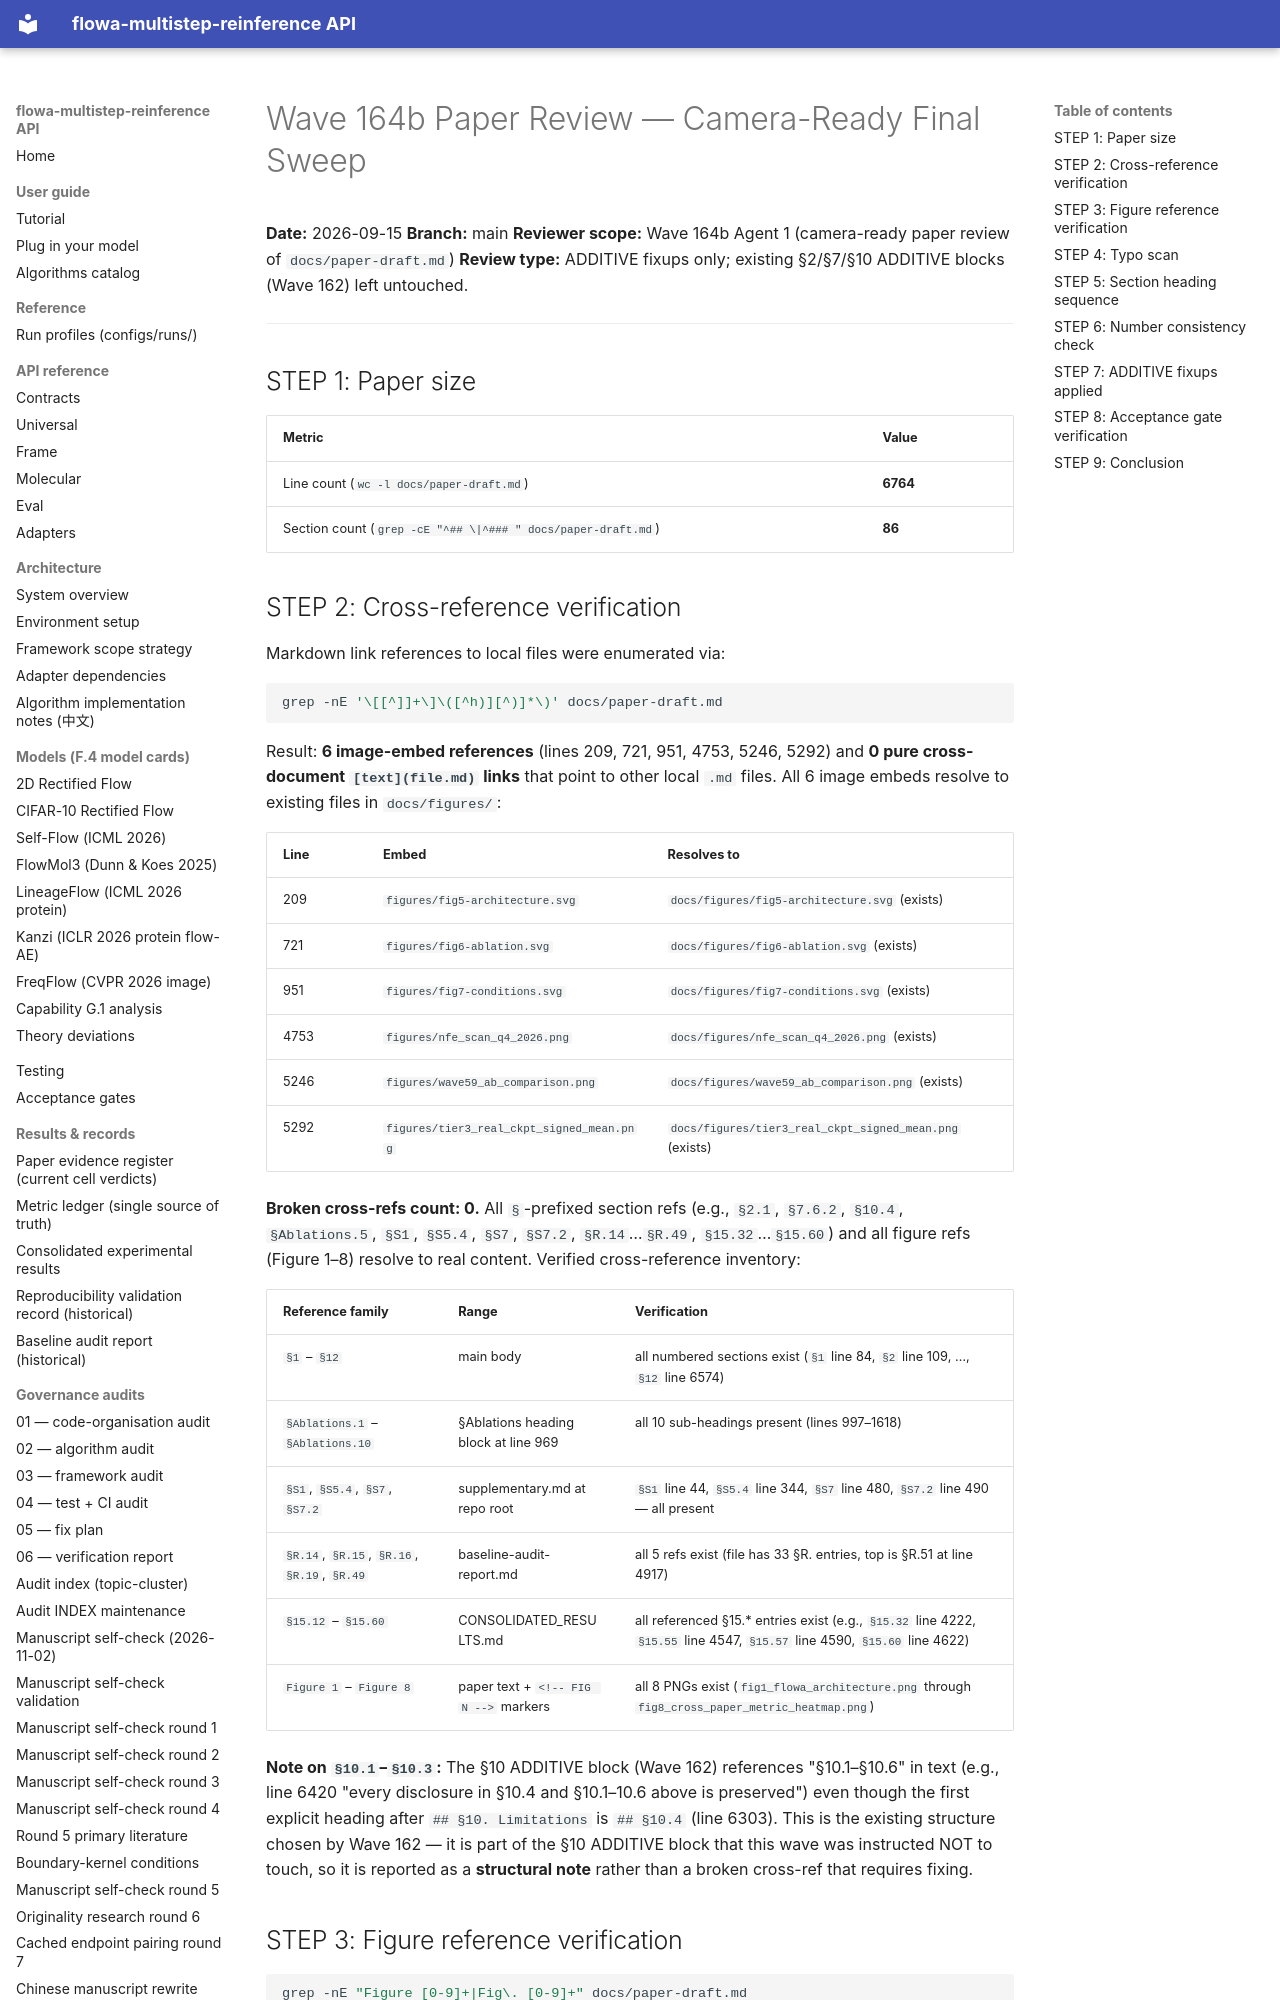

repository: silverenternal/flowa-multistep-reinference · page: audit/wave164b-paper-review/index.html · generator: mkdocs

# Wave 164b Paper Review — Camera-Ready Final Sweep

**Date:** 2026-09-15
**Branch:** main
**Reviewer scope:** Wave 164b Agent 1 (camera-ready paper review of `docs/paper-draft.md`)
**Review type:** ADDITIVE fixups only; existing §2/§7/§10 ADDITIVE blocks (Wave 162) left untouched.

---

## STEP 1: Paper size

| Metric | Value |
|--------|-------|
| Line count (`wc -l docs/paper-draft.md`) | **6764** |
| Section count (`grep -cE "^## \|^### " docs/paper-draft.md`) | **86** |
